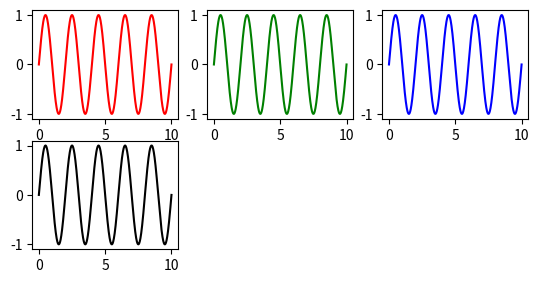

The matplotlib source for this figure:
from __future__ import division

import numpy as np                  # Cargamos numpy como el alias np
import matplotlib.pyplot as plt     # Crgagamos matplotlib.pyplot como el alias plt

# Definimos el periodo de la grafica senoidal
periodo = 2

# Definimos el array dimensional
x = np.linspace(0, 10, 1000)
# Definimos la funcion senoidal
y = np.sin(2*np.pi*x/periodo)

# Creamos la figura
plt.figure()

# Primera grafica
plt.subplot(3,3,1)
plt.plot(x, y,'r')

 # Segunda grafica
plt.subplot(3,3,2)
plt.plot(x, y,'g')

# Tercera grafica
plt.subplot(3,3,3)
plt.plot(x, y,'b')

# Cuarta grafica
plt.subplot(3,3,4)
plt.plot(x, y,'k')

# Mostramos en pantalla
plt.show()
